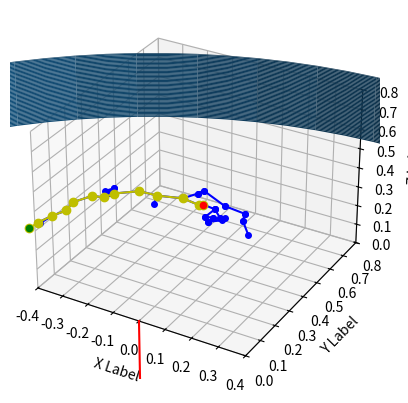

Recreate this plot in Python.
import matplotlib.pyplot as plt
from mpl_toolkits.mplot3d import Axes3D
import random
import math
import copy
import numpy as np
from scipy.linalg import expm
 
show_animation = True
D2R = np.pi/180

## todo: 1. path shortening  done
##       2. path smoothing
##       3. collision for all joints
##       4. knn?
 
class Node(object):
    """
    RRT Node
    joint_angle:1x5 np.array radian
    parent:int
    """
 
    def __init__(self, _joint_angle):
        self.joint_angle = _joint_angle
        self.parent = None
        self.dis = 0

class Obstacle(object):
    """
    (x,y,z): center of cylinder (m)
    r: radius (m)
    h: height (m)
    """
    def __init__(self, _pos, _r, _h):
        self.pos = _pos
        self.r = _r
        self.h = _h
 
 
class RRT(object):
    """
    Class for RRT Planning
    """
 
    def __init__(self, joint_angle_start, joint_angle_end, obstacle_list, test):
        """
        Setting Parameter

        start:Start Position [j1,j2,j3,j4,j5] degree to radian 1x5 np.array
        joint_angle_end:Goal Position [j1,j2,j3,j4,j5] degree to radian
        obstacleList:obstacle Positions [[x,y,z,r,h],...] x,y,z center of cylinder; r radius; h height
        _joint_limit: random sampling Area [[j1_min, j1_max],[j2_min, j2_max]...] 5x2 np.array degree to radian
        """
        self.start = Node(joint_angle_start * D2R)
        self.end = Node(joint_angle_end * D2R)
        # self.joint_limit = _joint_limit * D2R
        self.expandDis = 0.2
        self.goalSampleRate = 0.2
        self.maxIter = 500
        self.obstacleList = obstacle_list
        self.nodeList = [self.start]
        self.s_list = np.array([[0.0,     0.0,      0.0,    0.0, 0.0, 1.0],
                                [0.0,    -0.10457,  0.0,   -1.0, 0.0, 0.0],
                                [0.0,    -0.30457,  0.05,  -1.0, 0.0, 0.0],
                                [0.0,    -0.30457,  0.25,  -1.0, 0.0, 0.0],
                                [-0.30457, 0.0,      0.0,    0.0, 1.0, 0.0]])
        self.m_mat = np.array([[1.0, 0.0, 0.0, 0.0],
                              [0.0, 1.0, 0.0, 0.42415],
                              [0.0, 0.0, 1.0, 0.30457],
                              [0.0, 0.0, 0.0, 1.0]])
        j1_min = -180
        j1_max = 180
        j2_min = -108
        j2_max = 113
        j3_min = -108
        j3_max = 93
        j4_min = -100
        j4_max = 123
        j5_min = -180
        j5_max = 180
        self.joint_limit = np.array([[j1_min, j1_max],
                                [j2_min, j2_max],
                                [j3_min, j3_max],
                                [j4_min, j4_max],
                                [j5_min, j5_max]]) * D2R
        # self.path_waitlist = []
        self.test = test
        if test:
            self.fig = plt.figure()
            self.ax = self.fig.add_subplot(111, projection='3d')
        # self.ax = plt.axes(projection='3d')
 
    def random_node(self):
        """
        :return:
        """
        joint_angle = np.random.uniform(self.joint_limit[:, 0], self.joint_limit[:, 1])
        node = Node(joint_angle)
 
        return node
    
    def joint_norm(self, node1, node2):
        return np.sqrt((node1.joint_angle[0] - node2.joint_angle[0]) ** 2 + \
               (node1.joint_angle[1] - node2.joint_angle[1]) ** 2 + \
               (node1.joint_angle[2] - node2.joint_angle[2]) ** 2 + \
               (node1.joint_angle[3] - node2.joint_angle[3]) ** 2 + \
               (node1.joint_angle[4] - node2.joint_angle[4]) ** 2)
 
    def get_nearest_list_index(self, node_list, random_node):
        """
        :param node_list:
        :param rnd:
        :return:
        """
        # d_list = [(node.x - random_node[0]) ** 2 + (node.y - random_node[1]) ** 2 for node in node_list]
        d_list = [self.joint_norm(random_node, node) for node in node_list]
        min_index = d_list.index(min(d_list))
        return min_index
    
    # def set_nearest_parent(self, new_node):
    def add_and_adjust_tree(self, new_node, scale=1.2):
        """
        :param new_node:
        :return: parent index
        """
        min_path = (self.nodeList[new_node.parent]).dis
        new_parent = new_node.parent
        # for node in self.nodeList:
        for i, node in enumerate(self.nodeList):
            if 0.01 < self.joint_norm(new_node, node) <= scale*self.expandDis and node.dis < min_path:
                min_path = node.dis
                new_parent = i
        new_node.parent = new_parent
        new_node.dis = self.nodeList[new_parent].dis + self.joint_norm(new_node, self.nodeList[new_parent])
        self.nodeList.append(new_node)
        for i, node in enumerate(self.nodeList):
            if 0.01 < self.joint_norm(new_node, node) <= scale*self.expandDis and node.dis > new_node.dis + scale*self.expandDis:
                node.parent = len(self.nodeList)-1 
                node.dis = new_node.dis + self.joint_norm(new_node, node)
 
    def collision_check(self, new_node):
        if len(self.obstacleList) == 0:
            return False # no collision
        path_point = self.FK_pox(new_node.joint_angle, self.m_mat, self.s_list)
        for obs in self.obstacleList:
            pos = obs.pos
            dz = pos[2] - path_point[2,3]
            if abs(dz) >= obs.h/2:
                continue
            dis = (pos[0] - path_point[0,3])**2 + (pos[1] - path_point[1,3])**2
            if dis <= obs.r**2:
                return True # collision
        return False  # no collision
 
    def planning(self):
        """
        Path planning
        animation: flag for animation on or off
        """
        iter = self.maxIter
        while iter:
            iter = iter - 1
            # Random Sampling
            if random.random() > self.goalSampleRate:
                rnd = self.random_node()
            else:
                rnd = self.end
 
            # Find nearest node
            min_index = self.get_nearest_list_index(self.nodeList, rnd)
            # print(min_index)
 
            # expand tree
            nearest_node = self.nodeList[min_index]

            new_node = copy.deepcopy(nearest_node)
            new_distance = self.joint_norm(rnd, nearest_node)
            new_node.joint_angle += (rnd.joint_angle - nearest_node.joint_angle)/new_distance*self.expandDis
            new_node.parent = min_index
 
            if self.collision_check(new_node):
                continue
 
            # new_parent = self.get_nearest_parent(new_node)
            # new_node.parent = new_parent
            # new_node.dis = self.nodeList[new_parent].dis+self.expandDis
            # self.nodeList.append(new_node)
            self.add_and_adjust_tree(new_node, 1.1)

            # check goal
            distance = self.joint_norm(new_node, self.end)
            if distance <= self.expandDis:
                print("Goal!!")
                break
        
        if self.test:
            path_point = self.FK_pox(self.end.joint_angle, self.m_mat, self.s_list)
            path = [path_point[:3, 3]]
            last_index = len(self.nodeList) - 1
            while self.nodeList[last_index].parent is not None:
                node = self.nodeList[last_index]
                path_point = self.FK_pox(node.joint_angle, self.m_mat, self.s_list)
                path.append(path_point[:3, 3])
                last_index = node.parent
            path_point = self.FK_pox(self.start.joint_angle, self.m_mat, self.s_list)
            path.append(path_point[:3, 3])
            path = path[::-1]
            return path
        
        path = [self.end.joint_angle]
        last_index = len(self.nodeList) - 1
        while self.nodeList[last_index].parent is not None:
            node = self.nodeList[last_index]
            path.append(node.joint_angle)
            last_index = node.parent
        path.append(self.start.joint_angle)
        return path
    
    
    # def generate_cylinder(self):
    #     for obs in self.obstacleList:
    #         z = np.linspace(obs.pos[2]-obs.h/2, obs.pos[2]+obs.h/2, 50)
    #         theta = np.linspace(0, 2*np.pi, 50)
    #         theta_grid, z_grid=np.meshgrid(theta, z)
    #         x_grid = obs.r*np.cos(theta_grid) + obs.pos[0]
    #         y_grid = obs.r*np.sin(theta_grid) + obs.pos[1]

    #         self.ax.plot_surface(x_grid, y_grid, z_grid, alpha=0.5)

    def generate_cylinder(self, p0, p1, r):
        #vector in direction of axis
        v = p1 - p0
        #find magnitude of vector
        mag = np.linalg.norm(v)
        #unit vector in direction of axis
        v = v / mag
        #make some vector not in the same direction as v
        not_v = np.array([1, 0, 0])
        if (v == not_v).all():
            not_v = np.array([0, 1, 0])
        #make vector perpendicular to v
        n1 = np.cross(v, not_v)
        #normalize n1
        n1 /= np.linalg.norm(n1)
        #make unit vector perpendicular to v and n1
        n2 = np.cross(v, n1)
        #surface ranges over t from 0 to length of axis and 0 to 2*pi
        t = np.linspace(0, mag, 100)
        theta = np.linspace(0, 2 * np.pi, 100)
        #use meshgrid to make 2d arrays
        t, theta = np.meshgrid(t, theta)
        #generate coordinates for surface
        X, Y, Z = [p0[i] + v[i] * t + r * np.sin(theta) * n1[i] + r * np.cos(theta) * n2[i] for i in [0, 1, 2]]
        self.ax.plot_surface(X, Y, Z)
        #plot axis
        self.ax.plot(*zip(p0, p1), color = 'red')
    
    def draw_static(self, path):
        """
        :return:
        """
        # plt.clf()
        # Set labels for the axes
        self.ax.set_xlabel('X Label')
        self.ax.set_ylabel('Y Label')
        self.ax.set_zlabel('Z Label')
        self.ax.set_ylim([0, 0.8])
        self.ax.set_xlim([-0.4, 0.4])
        self.ax.set_zlim([0, 0.8])
        x, y, z = zip(*path)
        self.ax.scatter(x[0], y[0], z[0], c='r', marker='o')
        self.ax.scatter(x[-1], y[-1], z[-1], c='g', marker='o')
        # self.generate_cylinder()
        for obs in self.obstacleList:
            r = obs.r
            p0 = np.array([obs.pos[0],obs.pos[1],obs.pos[2]-obs.h/2])
            p1 = np.array([obs.pos[0],obs.pos[1],obs.pos[2]+obs.h/2])
            self.generate_cylinder(p0, p1, r)

        for node in self.nodeList:
            if node.parent is not None:
                parent_node = self.nodeList[node.parent]
                path_point = self.FK_pox(node.joint_angle, self.m_mat, self.s_list)
                path_point_parent = self.FK_pox(parent_node.joint_angle, self.m_mat, self.s_list)
                self.ax.plot([path_point[0,3], path_point_parent[0,3]], \
                             [path_point[1,3], path_point_parent[1,3]], \
                             [path_point[2,3], path_point_parent[2,3]], \
                              marker='o', linestyle='-', color='b', markersize=4)
                dis = (path_point[0,3] - path_point_parent[0,3])**2 + \
                      (path_point[1,3] - path_point_parent[1,3])**2 + \
                      (path_point[2,3] - path_point_parent[2,3])**2
                dis = np.sqrt(dis)
                print(dis)
                plt.pause(0.05)

        self.ax.plot(x, y, z, marker='o', linestyle='-', color='y')

        # Show the plot
        plt.show()
 
    def FK_pox(self, joint_angles, m_mat, s_lst):
        """!
        @brief      Get a  representing the pose of the desired link

                    TODO: implement this function, Calculate forward kinematics for rexarm using product of exponential
                    formulation return a 4x4 homogeneous matrix representing the pose of the desired link

        @param      joint_angles  The joint angles
                    m_mat         The M matrix
                    s_lst         List of screw vectors

        @return     a 4x4 homogeneous matrix representing the pose of the desired link
        """
        H = np.eye(4)
        links = np.shape(s_lst)[0]
        for i in range(links):
            twisted = joint_angles[i]*s_lst[i,:]
            H = H @ expm(self.hat(twisted))
        H = H @ m_mat
        return H

    def hat(self, twist):
        Vx, Vy, Vz, Wx, Wy, Wz = twist
        return np.array([[0, -Wz, Wy, Vx],
                        [Wz, 0, -Wx, Vy],
                        [-Wy, Wx, 0, Vz],
                        [0, 0, 0, 0]])

    def closestDistanceBetweenLines(self, a0,a1,b0,b1,r1,r2):
        ''' 
        Given two lines defined by numpy.array pairs (a0,a1,b0,b1)
        Return the closest points on each segment and their distance
        '''
        clampA0=True
        clampA1=True
        clampB0=True
        clampB1=True

        # Calculate denomitator
        A = a1 - a0
        B = b1 - b0
        magA = np.linalg.norm(A)
        magB = np.linalg.norm(B)
        _A = A / magA
        _B = B / magB
        cross = np.cross(_A, _B)
        denom = np.linalg.norm(cross)**2

        # If lines are parallel (denom=0) test if lines overlap.
        # If they don't overlap then there is a closest point solution.
        # If they do overlap, there are infinite closest positions, but there is a closest distance
        if not denom:
            d0 = np.dot(_A,(b0-a0))
            
            # Overlap only possible with clamping
            if clampA0 or clampA1 or clampB0 or clampB1:
                d1 = np.dot(_A,(b1-a0))
                
                # Is segment B before A?
                if d0 <= 0 >= d1:
                    if clampA0 and clampB1:
                        if np.absolute(d0) < np.absolute(d1):
                            print("result before:", np.linalg.norm(a0-b0))
                            print("limit:", min(r1,r2))
                            print(np.linalg.norm(a0-b0) > min(r1,r2))
                            return np.linalg.norm(a0-b0) > min(r1,r2)
                        print("result before:", np.linalg.norm(a0-b1))
                        print("limit:", min(r1,r2))
                        print(np.linalg.norm(a0-b1) > min(r1,r2))
                        return np.linalg.norm(a0-b1) > min(r1,r2)
                    
                # Is segment B after A?
                elif d0 >= magA <= d1:
                    if clampA1 and clampB0:
                        if np.absolute(d0) < np.absolute(d1):
                            print("result after:", np.linalg.norm(a1-b0))
                            print("limit:", min(r1,r2))
                            print(np.linalg.norm(a1-b0) > min(r1,r2))
                            return np.linalg.norm(a1-b0) > min(r1,r2)
                        print("result after:", np.linalg.norm(a1-b1))
                        print("limit:", min(r1,r2))
                        print(np.linalg.norm(a1-b1) > min(r1,r2))
                        return np.linalg.norm(a1-b1) > min(r1,r2)
                                       
            # Segments overlap, return distance between parallel segments
            print("result overlap:", np.linalg.norm(((d0*_A)+a0)-b0))
            print("limit:", r1+r2)
            print(np.linalg.norm(((d0*_A)+a0)-b0) > r1+r2)
            return np.linalg.norm(((d0*_A)+a0)-b0) > r1+r2
                 
        # Lines criss-cross: Calculate the projected closest points
        t = (b0 - a0)
        detA = np.linalg.det([t, _B, cross])
        detB = np.linalg.det([t, _A, cross])
        t0 = detA/denom
        t1 = detB/denom
        pA = a0 + (_A * t0) # Projected closest point on segment A
        pB = b0 + (_B * t1) # Projected closest point on segment B

        # Clamp projections
        if clampA0 or clampA1 or clampB0 or clampB1:
            if clampA0 and t0 < 0:
                pA = a0
            elif clampA1 and t0 > magA:
                pA = a1
            if clampB0 and t1 < 0:
                pB = b0
            elif clampB1 and t1 > magB:
                pB = b1
            # Clamp projection A
            if (clampA0 and t0 < 0) or (clampA1 and t0 > magA):
                dot = np.dot(_B,(pA-b0))
                if clampB0 and dot < 0:
                    dot = 0
                elif clampB1 and dot > magB:
                    dot = magB
                pB = b0 + (_B * dot)
            # Clamp projection B
            if (clampB0 and t1 < 0) or (clampB1 and t1 > magB):
                dot = np.dot(_A,(pB-a0))
                if clampA0 and dot < 0:
                    dot = 0
                elif clampA1 and dot > magA:
                    dot = magA
                pA = a0 + (_A * dot)
        
        if (np.linalg.norm(pA - a1) == 0 or np.linalg.norm(pA - a0) == 0):
            r1 = r1/np.sqrt(2)
        if (np.linalg.norm(pB - b1) == 0 or np.linalg.norm(pB - b0) == 0):
            r2 = r2/np.sqrt(2)
        dis = r1 + r2
        print("result overlap:", np.linalg.norm(pA-pB))
        print("limit: ", dis)
        print(np.linalg.norm(pA-pB) > dis)
        return np.linalg.norm(pA-pB) > dis

    def inverse_kinematics(self, T):
        l1 = 0.10457               
        l2 = np.sqrt(0.2**2+0.05**2) 
        l3 = 0.2                   
        l4 = 158.575/1000   
        offset = np.arctan2(0.05, 0.2) 

        p_e = T[0:3, 3]
        R_e = T[0:3, 0:3]
        a_e = R_e[0:3, 2]

        p_w = p_e - l4*a_e
        # p_w = np.array([-0.125, 0.35, 0.152])
        print(p_w)
        # theta1 = np.arctan2(p_w[1], p_w[0]) ## + np.pi/2
        theta1 = np.arctan2(-p_w[0], p_w[1])
        while (theta1 > np.pi):
            theta1 -= 2*np.pi
        while (theta1 < -np.pi):
            theta1 += 2*np.pi

        p_wx = p_w[0]
        p_wy = p_w[1]
        p_wz = p_w[2]
        r_w = np.sqrt(p_wx**2 + p_wy**2)

        # if p_wz < 20/1000:
        #     p_wz = 20/1000

        theta3 = -np.arccos((p_wx**2 + p_wy**2 + (p_wz-l1)**2 - l2**2 - l3**2)/(2*l2*l3)) ## or negative
        theta2 = np.arctan2(p_wz-l1, np.sqrt(p_wx**2 + p_wy**2)) - np.arctan2(l3*np.sin(theta3), l2 + l3*np.cos(theta3))
        # theta2 = np.arctan2((l2 + l3*np.cos(theta3))*p_wz - l3*np.sin(theta3)*r_w, (l2 + l3*np.cos(theta3))*r_w + l3*np.sin(theta3)*p_wz)
        theta3 = -np.pi/2 + offset - theta3
        # theta2 = t_offset - theta2
        theta2 = np.pi/2 - offset - theta2
        theta5 = theta1
        theta4 = np.pi/2 - theta2 - theta3

        return np.array([theta1, theta2, theta3, theta4, theta5])

 
def main():
    print("start RRT path planning")

    # obstacle_list = [Obstacle((0, 0.3, 0.3), _r=0.05, _h=0.4)]
    obstacle_list = [Obstacle((0, 0, -0.2), _r=2, _h=0.4)]
    # obstacle_list = []
 
    # Set Initial parameters
    start = np.array([0,0,0,0,0])
    # goal = np.array([90,-60,100,90,0])
    goal = np.array([90, 0, 0, 0, 0])
    test = True
    rrt = RRT(start, goal, obstacle_list, test)

    path = rrt.planning()
    # print(path)

    # Draw final path
    if show_animation:
        # plt.close()
        rrt.draw_static(path)
 
 
if __name__ == '__main__':
    main()